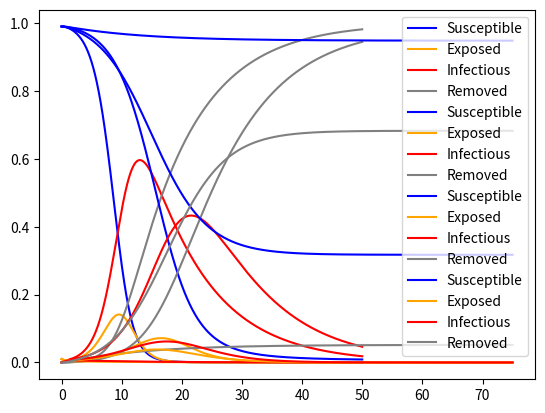

Reproduce this figure in Python.

import numpy as np 
import matplotlib.pyplot as plt

def f(x: list):
    S = x[0]
    E = x[1]
    I = x[2]
    R = x[3]

    ds = -(beta * I * S)
    de = (beta * I * S) - sigma * E
    di = sigma * E - gamma * I
    dr = gamma * I

    return np.array([ds, de, di, dr])

def Runge_Kutta_4(x, t, dt):
    f1 = dt * f(x)
    f2 = dt * f(x + f1 / 2.)
    f3 = dt * f(x + f2 / 2.)
    f4 = dt * f(x + f3)

    next_x = x + 1/6 * (f1 + 2 * f2 + 2 * f3 + f4)
    return next_x

def zadanie_1():
    global gamma, sigma, beta, N
    gamma = .1
    sigma = 1
    beta  = 1

    time_start = 0
    time_end = 50
    time_interval = .01
    time_frame = np.arange(time_start, time_end, time_interval)

    S = .99
    E = .01
    I = 0
    R = 0

    x = np.zeros([time_frame.shape[0], 4])
    x[0, 0] = S
    x[0, 1] = E
    x[0, 2] = I
    x[0, 3] = R

    for i in range(time_frame.shape[0] - 1):
        x[i+1] = Runge_Kutta_4(x[i], time_frame[i], time_interval)

    t = time_frame.shape[0]
    ST = [x[j, 0] for j in range(t)]
    ET = [x[j, 1] for j in range(t)]
    IT = [x[j, 2] for j in range(t)]
    RT = [x[j, 3] for j in range(t)]

    plt.plot(time_frame, ST, color='blue', label='Susceptible')
    plt.plot(time_frame, ET, color='orange', label='Exposed')
    plt.plot(time_frame, IT, color='red', label='Infectious')
    plt.plot(time_frame, RT, color='grey', label='Removed')
    plt.legend()
    plt.show()

def zadanie_2():
    global gamma, sigma, beta, N
    gamma = .1
    sigma = 1
    beta  = .5

    time_start = 0
    time_end = 50
    time_interval = .01
    time_frame = np.arange(time_start, time_end, time_interval)

    S = .99
    E = .01
    I = 0
    R = 0

    x = np.zeros([time_frame.shape[0], 4])
    x[0, 0] = S
    x[0, 1] = E
    x[0, 2] = I
    x[0, 3] = R

    for i in range(time_frame.shape[0] - 1):
        x[i+1] = Runge_Kutta_4(x[i], time_frame[i], time_interval)

    t = time_frame.shape[0]
    ST = [x[j, 0] for j in range(t)]
    ET = [x[j, 1] for j in range(t)]
    IT = [x[j, 2] for j in range(t)]
    RT = [x[j, 3] for j in range(t)]

    plt.plot(time_frame, ST, color='blue', label='Susceptible')
    plt.plot(time_frame, ET, color='orange', label='Exposed')
    plt.plot(time_frame, IT, color='red', label='Infectious')
    plt.plot(time_frame, RT, color='grey', label='Removed')
    plt.legend()
    plt.show()

def zadanie_3_smaller_R():
    global gamma, sigma, beta, N
    gamma = .6
    sigma = 1
    beta  = .5

    time_start = 0
    time_end = 75
    time_interval = .01
    time_frame = np.arange(time_start, time_end, time_interval)

    S = .99
    E = .01
    I = 0
    R = 0

    R0 = (beta/gamma) * S

    x = np.zeros([time_frame.shape[0], 4])
    x[0, 0] = S
    x[0, 1] = E
    x[0, 2] = I
    x[0, 3] = R

    for i in range(time_frame.shape[0] - 1):
        x[i+1] = Runge_Kutta_4(x[i], time_frame[i], time_interval)

    t = time_frame.shape[0]
    ST = [x[j, 0] for j in range(t)]
    ET = [x[j, 1] for j in range(t)]
    IT = [x[j, 2] for j in range(t)]
    RT = [x[j, 3] for j in range(t)]

    print(R0)

    plt.plot(time_frame, ST, color='blue', label='Susceptible')
    plt.plot(time_frame, ET, color='orange', label='Exposed')
    plt.plot(time_frame, IT, color='red', label='Infectious')
    plt.plot(time_frame, RT, color='grey', label='Removed')
    plt.legend()
    plt.show()

def zadanie_3_bigger_R():
    global gamma, sigma, beta, N
    gamma = .6
    sigma = 1
    beta  = 1

    time_start = 0
    time_end = 75
    time_interval = .01
    time_frame = np.arange(time_start, time_end, time_interval)

    S = .99
    E = .01
    I = 0
    R = 0

    R0 = (beta/gamma) * S

    x = np.zeros([time_frame.shape[0], 4])
    x[0, 0] = S
    x[0, 1] = E
    x[0, 2] = I
    x[0, 3] = R

    for i in range(time_frame.shape[0] - 1):
        x[i+1] = Runge_Kutta_4(x[i], time_frame[i], time_interval)

    t = time_frame.shape[0]
    ST = [x[j, 0] for j in range(t)]
    ET = [x[j, 1] for j in range(t)]
    IT = [x[j, 2] for j in range(t)]
    RT = [x[j, 3] for j in range(t)]

    print(R0)

    plt.plot(time_frame, ST, color='blue', label='Susceptible')
    plt.plot(time_frame, ET, color='orange', label='Exposed')
    plt.plot(time_frame, IT, color='red', label='Infectious')
    plt.plot(time_frame, RT, color='grey', label='Removed')
    plt.legend()
    plt.show()

if __name__=='__main__':
    zadanie_1()
    zadanie_2()
    zadanie_3_smaller_R()
    zadanie_3_bigger_R()
